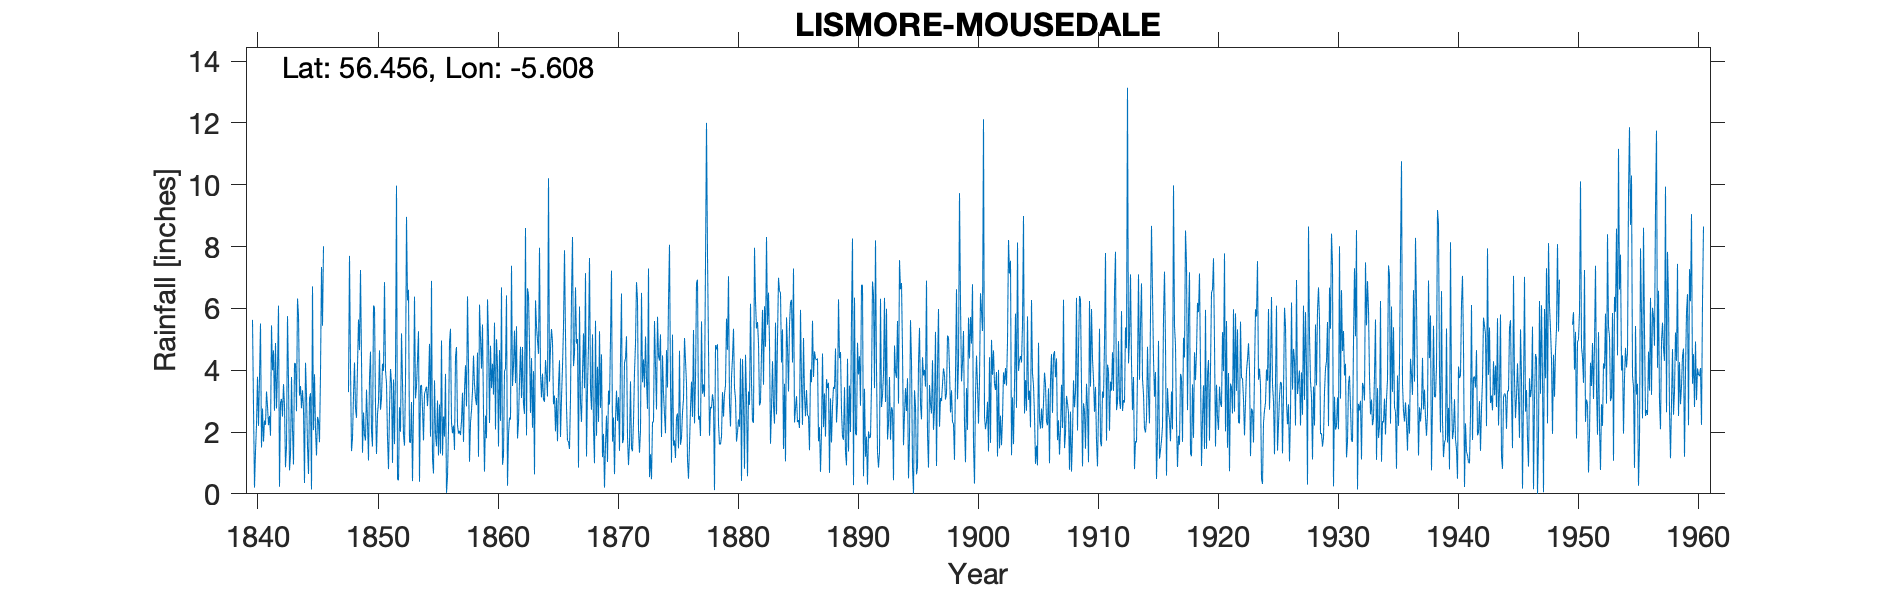

The table this chart was drawn from, first rows:
LISMORE (MOUSEDALE), , , , , , , , , , , , , , , , , , , , , , , 
Grid ref, NM778351, Long, -5.608, Lat, 56.46, Elevation, 38, ft, , , , , , , , , , , , , , , 
Station no, 5445, , , , , , , , , , , , , , , , , , , , , , 
, 1840, 1841, 1842, 1843, 1844, 1845, 1846, 1847, 1848, 1849, 1850, 1851, 1852, 1853, 1854, 1855, 1856, 1857, 1858, 1859, 1860, 1861, 1862
January, 5.63, 2.37, 2.76, 3.68, 3.49, 6.71, , , 3.29, 7.24, 1.53, 6.85, 9.97, 6.6, 3.49, 1.13, 1.85, 4.75, 4.18, 5.04, 4.21, 3.96, 5.42
February, 2.8, 2.23, 3.96, 0.76, 2.77, 2.06, , , 7.7, 4.36, 6.09, 3.98, 0.48, 1.68, 3.52, 0.66, 3.88, 2.23, 1.04, 4.05, 3.21, 4.06, 1.79
March, 0.2, 3.31, 6.09, 1.27, 3.35, 3.87, , , 4.09, 1.33, 6.03, 3.58, 0.44, 1.65, 2.76, 3.67, 0.03, 1.95, 2.3, 5.48, 5.54, 6.42, 2.31
April, 1.38, 2.83, 0.23, 3.78, 2.75, 2.06, , , 1.38, 2.63, 2.85, 1.82, 2.8, 2.97, 1.73, 1.93, 0.56, 2.04, 2.7, 2.65, 2.08, 0.26, 3.64
May, 2.23, 2.22, 2.95, 2.09, 0.35, 1.24, , , 1.81, 1.9, 1.29, 0.8, 2.01, 0.41, 3.23, 1.54, 2.08, 1.9, 3.32, 0.72, 5, 1.91, 4.76
June, 3.79, 2.52, 3.07, 0.95, 4.24, 2.49, , , 3.21, 1.73, 2.57, 2.7, 5.19, 2.73, 3.35, 3.02, 4.91, 2.35, 4.47, 2.53, 4.15, 2.47, 3.1
July, 2.2, 1.88, 2.5, 4.22, 3.2, 2.35, , , 4.25, 3.37, 2.98, 4.04, 3.61, 6.38, 3.47, 1.24, 5.34, 3.27, 3.53, 1.8, 1.53, 2.4, 4.75
August, 3.76, 5.45, 3.55, 4.21, 1.54, 1.67, , , 2.77, 2.35, 4.64, 3.59, 1.89, 3.09, 2.84, 2.89, 2.3, 1.68, 3.11, 6.29, 4.65, 7.38, 2.89
September, 5.51, 4, 2.85, 2.67, 0.64, 3.9, , , 2.46, 1.08, 2.72, 1, 1.56, 3.49, 3.49, 1.3, 1.96, 3.37, 2.87, 5.06, 2.36, 3.49, 2.59
October, 1.5, 4.64, 0.86, 6.32, 3.07, 7.34, , , 4.13, 3.75, 3.1, 3.7, 3.63, 4.34, 4.85, 4.96, 2.21, 4.16, 4.57, 2.29, 6.68, 4.16, 8.6
November, 2.76, 2.69, 1.54, 5.78, 3.26, 5.44, , , 5.64, 4.6, 4.21, 1.61, 8.96, 5.26, 1.85, 1.24, 1.42, 2.83, 1.2, 4.79, 0.94, 5.28, 1.89
December, 1.69, 4.88, 5.75, 3.18, 0.14, 8.01, , , 4.65, 2.02, 3.98, 3.99, 6.26, 0.39, 6.89, 2.5, 4.44, 6.39, 6.12, 3.42, 1.23, 3.58, 6.65
Total, 33.45, 39.02, 36.11, 38.91, 28.8, 47.14, , , 45.38, 36.36, 41.99, 37.66, 46.8, 38.99, 41.47, 26.08, 30.98, 36.92, 39.41, 44.12, 41.58, 45.37, 48.39
